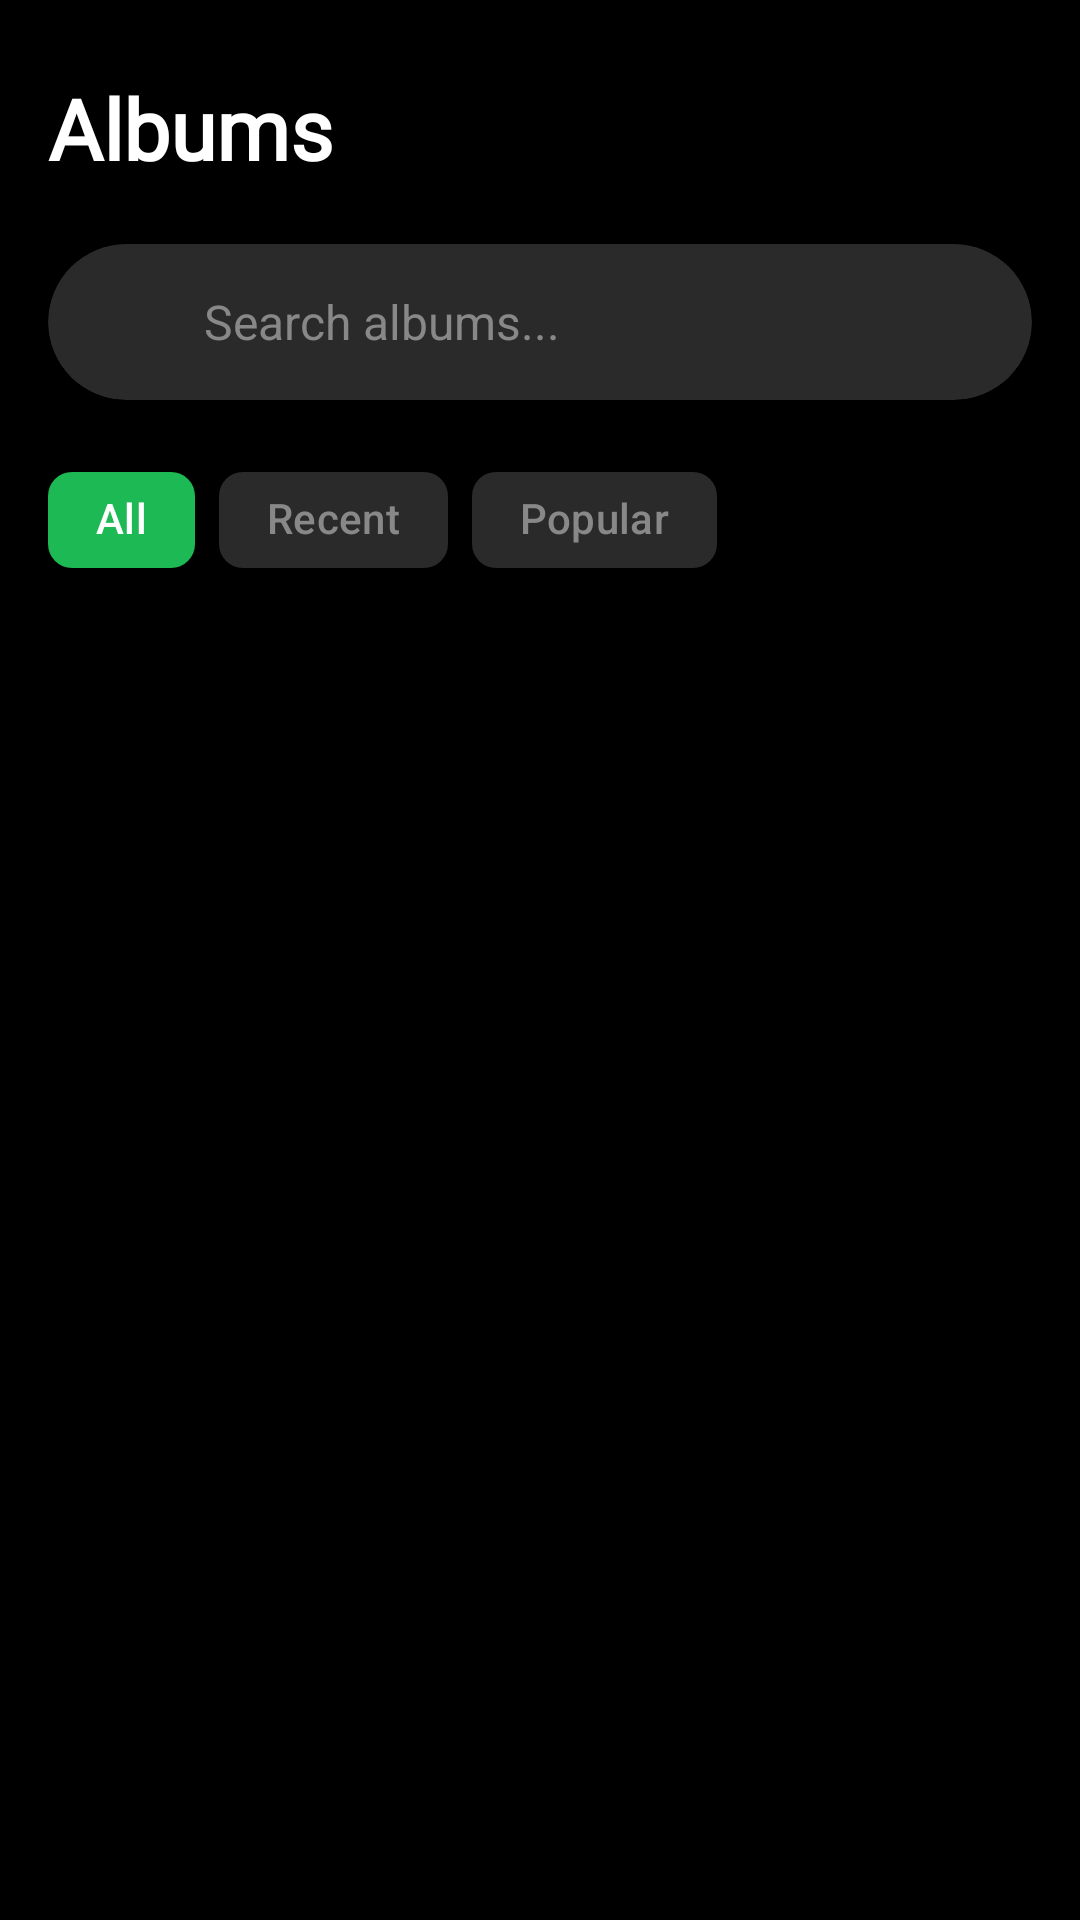

Layout XML and referenced resources for this Android screen:
<!-- AndroidManifest.xml: application theme Theme.SoundSphere -->
<!-- res/layout/fragment_playlists.xml -->
<?xml version="1.0" encoding="utf-8"?>
<androidx.constraintlayout.widget.ConstraintLayout xmlns:android="http://schemas.android.com/apk/res/android"
    xmlns:app="http://schemas.android.com/apk/res-auto"
    android:layout_width="match_parent"
    android:layout_height="match_parent"
    android:background="#000000">

    
    <TextView
        android:id="@+id/headerTitle"
        android:layout_width="0dp"
        android:layout_height="wrap_content"
        android:layout_marginStart="16dp"
        android:layout_marginTop="24dp"
        android:layout_marginEnd="16dp"
        android:fontFamily="@font/oswald_semibold"
        android:text="Albums"
        android:textColor="#FFFFFF"
        android:textSize="28sp"
        android:textStyle="bold"
        app:layout_constraintEnd_toEndOf="parent"
        app:layout_constraintStart_toStartOf="parent"
        app:layout_constraintTop_toTopOf="parent" />

    
    <androidx.cardview.widget.CardView
        android:id="@+id/searchCard"
        android:layout_width="0dp"
        android:layout_height="52dp"
        android:layout_marginStart="16dp"
        android:layout_marginTop="20dp"
        android:layout_marginEnd="16dp"
        app:cardBackgroundColor="#2A2A2A"
        app:cardCornerRadius="26dp"
        app:cardElevation="2dp"
        app:layout_constraintEnd_toEndOf="parent"
        app:layout_constraintStart_toStartOf="parent"
        app:layout_constraintTop_toBottomOf="@+id/headerTitle">

        <LinearLayout
            android:layout_width="match_parent"
            android:layout_height="match_parent"
            android:gravity="center_vertical"
            android:orientation="horizontal"
            android:paddingStart="20dp"
            android:paddingEnd="20dp">

            <ImageView
                android:layout_width="20dp"
                android:layout_height="20dp"
                android:layout_marginEnd="12dp"
                android:src="@drawable/search_icon"
                app:tint="#888888" />

            <EditText
                android:id="@+id/searchEditText"
                android:layout_width="0dp"
                android:layout_height="match_parent"
                android:layout_weight="1"
                android:background="@null"
                android:hint="Search albums..."
                android:imeOptions="actionSearch"
                android:inputType="text"
                android:maxLines="1"
                android:textColor="#FFFFFF"
                android:textColorHint="#888888"
                android:textSize="16sp" />

        </LinearLayout>

    </androidx.cardview.widget.CardView>

    
    <HorizontalScrollView
        android:id="@+id/filterScrollView"
        android:layout_width="0dp"
        android:layout_height="wrap_content"
        android:layout_marginTop="16dp"
        android:scrollbars="none"
        app:layout_constraintEnd_toEndOf="parent"
        app:layout_constraintStart_toStartOf="parent"
        app:layout_constraintTop_toBottomOf="@+id/searchCard">

        <LinearLayout
            android:layout_width="wrap_content"
            android:layout_height="wrap_content"
            android:orientation="horizontal"
            android:paddingStart="16dp"
            android:paddingEnd="16dp">

            <com.google.android.material.chip.Chip
                android:id="@+id/chipAll"
                android:layout_width="wrap_content"
                android:layout_height="wrap_content"
                android:layout_marginEnd="8dp"
                android:text="All"
                android:textColor="#FFFFFF"
                app:chipBackgroundColor="#1DB954"
                app:chipStrokeWidth="0dp" />

            <com.google.android.material.chip.Chip
                android:id="@+id/chipRecent"
                android:layout_width="wrap_content"
                android:layout_height="wrap_content"
                android:layout_marginEnd="8dp"
                android:text="Recent"
                android:textColor="#888888"
                app:chipBackgroundColor="#2A2A2A"
                app:chipStrokeWidth="0dp" />

            <com.google.android.material.chip.Chip
                android:id="@+id/chipPopular"
                android:layout_width="wrap_content"
                android:layout_height="wrap_content"
                android:layout_marginEnd="8dp"
                android:text="Popular"
                android:textColor="#888888"
                app:chipBackgroundColor="#2A2A2A"
                app:chipStrokeWidth="0dp" />

        </LinearLayout>

    </HorizontalScrollView>

    
    <ProgressBar
        android:id="@+id/progressBar"
        android:layout_width="wrap_content"
        android:layout_height="wrap_content"
        android:indeterminateTint="#1DB954"
        android:visibility="gone"
        app:layout_constraintBottom_toBottomOf="parent"
        app:layout_constraintEnd_toEndOf="parent"
        app:layout_constraintStart_toStartOf="parent"
        app:layout_constraintTop_toTopOf="parent" />

    
    <androidx.recyclerview.widget.RecyclerView
        android:id="@+id/albumsRecyclerView"
        android:layout_width="0dp"
        android:layout_height="0dp"
        android:layout_marginStart="16dp"
        android:layout_marginTop="16dp"
        android:layout_marginEnd="16dp"
        android:clipToPadding="false"
        android:paddingBottom="16dp"
        app:layout_constraintBottom_toBottomOf="parent"
        app:layout_constraintEnd_toEndOf="parent"
        app:layout_constraintStart_toStartOf="parent"
        app:layout_constraintTop_toBottomOf="@+id/filterScrollView" />

    
    <LinearLayout
        android:id="@+id/errorLayout"
        android:layout_width="wrap_content"
        android:layout_height="wrap_content"
        android:gravity="center"
        android:orientation="vertical"
        android:padding="32dp"
        android:visibility="gone"
        app:layout_constraintBottom_toBottomOf="parent"
        app:layout_constraintEnd_toEndOf="parent"
        app:layout_constraintStart_toStartOf="parent"
        app:layout_constraintTop_toTopOf="parent">

        <ImageView
            android:layout_width="64dp"
            android:layout_height="64dp"
            android:layout_marginBottom="16dp"
            android:src="@drawable/playlist"
            app:tint="#666666" />

        <TextView
            android:id="@+id/errorText"
            android:layout_width="wrap_content"
            android:layout_height="wrap_content"
            android:layout_marginBottom="8dp"
            android:gravity="center"
            android:text="Failed to load albums"
            android:textColor="#FFFFFF"
            android:textSize="18sp"
            android:textStyle="bold" />

        <TextView
            android:layout_width="wrap_content"
            android:layout_height="wrap_content"
            android:layout_marginBottom="16dp"
            android:gravity="center"
            android:text="Check your connection and try again"
            android:textColor="#888888"
            android:textSize="14sp" />

        <Button
            android:id="@+id/retryButton"
            android:layout_width="wrap_content"
            android:layout_height="wrap_content"
            android:backgroundTint="#1DB954"
            android:paddingHorizontal="32dp"
            android:text="Retry"
            android:textColor="#FFFFFF" />

    </LinearLayout>

    
    <LinearLayout
        android:id="@+id/emptySearchLayout"
        android:layout_width="wrap_content"
        android:layout_height="wrap_content"
        android:gravity="center"
        android:orientation="vertical"
        android:padding="32dp"
        android:visibility="gone"
        app:layout_constraintBottom_toBottomOf="parent"
        app:layout_constraintEnd_toEndOf="parent"
        app:layout_constraintStart_toStartOf="parent"
        app:layout_constraintTop_toTopOf="parent">

        <ImageView
            android:layout_width="64dp"
            android:layout_height="64dp"
            android:layout_marginBottom="16dp"
            android:src="@drawable/search_icon"
            app:tint="#666666" />

        <TextView
            android:layout_width="wrap_content"
            android:layout_height="wrap_content"
            android:layout_marginBottom="8dp"
            android:text="No albums found"
            android:textColor="#FFFFFF"
            android:textSize="18sp"
            android:textStyle="bold" />

        <TextView
            android:layout_width="wrap_content"
            android:layout_height="wrap_content"
            android:gravity="center"
            android:text="Try searching with different keywords"
            android:textColor="#888888"
            android:textSize="14sp" />

    </LinearLayout>

</androidx.constraintlayout.widget.ConstraintLayout>
<!-- resources referenced by this layout -->
<resources>
  <style name="Theme.SoundSphere" parent="Base.Theme.SoundSphere" />
  <style name="Base.Theme.SoundSphere" parent="Theme.Material3.DayNight.NoActionBar">
          
          <item name="android:statusBarColor">#000000</item>
          <item name="android:windowLightStatusBar">false</item>
  
          
          <item name="android:navigationBarColor">#000000</item>
  
          
          <item name="android:windowDrawsSystemBarBackgrounds">true</item>
      </style>
</resources>
